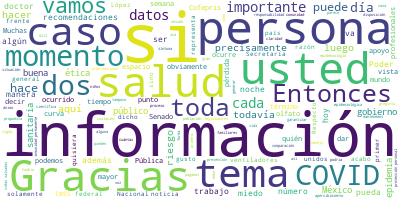

The data file committed next to this chart (first rows):
Participante, Texto, Sentimiento, Palabras, Dia, Mes, Anio
PREGUNTA, Doctor, buenas noches, Carlos Guzmán de …, 0.0, 10, 18, 04, 2020
PREGUNTA, Dos cosas. La primera, hace algunos días…, 0.0, 60, 18, 04, 2020
PREGUNTA, Y la otra, desgraciadamente el día de ay…, 0.0, 57, 18, 04, 2020
PREGUNTA, Estos dos temas, doctor. Gracias., 0.0, 5, 18, 04, 2020
HUGO LOPEZ-GATELL RAMIREZ, Con mucho gusto. Respecto a los ventilad…, 0.0, 72, 18, 04, 2020
HUGO LOPEZ-GATELL RAMIREZ, Respecto al trabajo que hacemos aquí tod…, 0.0, 54, 18, 04, 2020
HUGO LOPEZ-GATELL RAMIREZ, Precisamente, como lo acabo de ilustrar,…, 0.0, 43, 18, 04, 2020
HUGO LOPEZ-GATELL RAMIREZ, Aquí quisiera expresar también por esta …, 0.0, 60, 18, 04, 2020
HUGO LOPEZ-GATELL RAMIREZ, Pero también les agradezco por contribui…, 0.0, 72, 18, 04, 2020
HUGO LOPEZ-GATELL RAMIREZ, Entonces, gracias, gracias a todo este p…, 0.0, 27, 18, 04, 2020
HUGO LOPEZ-GATELL RAMIREZ, En ese sentido, en la función que cumplo…, 0.0, 70, 18, 04, 2020
HUGO LOPEZ-GATELL RAMIREZ, Y desde luego es una gran responsabilida…, 0.0, 44, 18, 04, 2020
HUGO LOPEZ-GATELL RAMIREZ, Si la población conoce de manera clara l…, 0.0, 74, 18, 04, 2020
HUGO LOPEZ-GATELL RAMIREZ, Por esa razón hemos puesto a disposición…, 0.0, 94, 18, 04, 2020
HUGO LOPEZ-GATELL RAMIREZ, ¿Quién paga esta información?, 0.0, 4, 18, 04, 2020
HUGO LOPEZ-GATELL RAMIREZ, La pagamos todos, todos los contribuyent…, 0.0, 31, 18, 04, 2020
HUGO LOPEZ-GATELL RAMIREZ, Entonces, ¿quién es el dueño de esta inf…, 0.0, 8, 18, 04, 2020
HUGO LOPEZ-GATELL RAMIREZ, Todos, todos. Por esa razón, y esto es e…, 0.0, 100, 18, 04, 2020
HUGO LOPEZ-GATELL RAMIREZ, Imagínense, 1881, julio y la hemos puest…, 0.0, 37, 18, 04, 2020
HUGO LOPEZ-GATELL RAMIREZ, Hay un portal de gobierno sobre datos ab…, 0.0, 27, 18, 04, 2020
HUGO LOPEZ-GATELL RAMIREZ, Nos parece que eso es importante, que to…, 0.0, 21, 18, 04, 2020
HUGO LOPEZ-GATELL RAMIREZ, Gracias., 0.0, 1, 18, 04, 2020
PREGUNTA, Una sugerencia: si habría oportunidad de…, 0.0, 64, 18, 04, 2020
HUGO LOPEZ-GATELL RAMIREZ, Cómo no, con mucho gusto, lo preparamos …, 0.0, 10, 18, 04, 2020
HUGO LOPEZ-GATELL RAMIREZ, Vamos a darle la voz a usted, usted prim…, 0.0, 12, 18, 04, 2020
PREGUNTA, Gracias, doctor, Claudia Solera, de Excé…, 0.0, 6, 18, 04, 2020
PREGUNTA, Oiga, también hace unos minutitos, docto…, 0.0, 25, 18, 04, 2020
PREGUNTA, ¿Podría darnos detalles de qué significa…, 0.0, 35, 18, 04, 2020
PREGUNTA, Y, por último, doctor, quisiera saber si…, 0.0, 92, 18, 04, 2020
PREGUNTA, Entonces, evidentemente están como muy p…, 0.0, 33, 18, 04, 2020
PREGUNTA, Gracias., 0.0, 1, 18, 04, 2020
HUGO LOPEZ-GATELL RAMIREZ, Con mucho gusto. De lo que me platica de…, 0.0, 19, 18, 04, 2020
HUGO LOPEZ-GATELL RAMIREZ, Sobre este tema de quién acredita el mat…, 0.0, 57, 18, 04, 2020
HUGO LOPEZ-GATELL RAMIREZ, Ocurre en todo el mundo, en este mismo m…, 0.0, 75, 18, 04, 2020
PREGUNTA, ¿Es Cofepris quien tiene que garantizar……, 0.0, 6, 18, 04, 2020
HUGO LOPEZ-GATELL RAMIREZ, Cofepris, definitivamente, sí. Gracias., 0.0, 4, 18, 04, 2020
HUGO LOPEZ-GATELL RAMIREZ, Vamos a darle la palabra a usted y a ust…, 0.0, 19, 18, 04, 2020
PREGUNTA, Alejandro Arcos. Primero, la propuesta. …, 0.0, 25, 18, 04, 2020
PREGUNTA, Con respecto con algunos datos, ¿en vida…, 0.0, 21, 18, 04, 2020
PREGUNTA, Y, finalmente, si hay alguna, con la nue…, 0.0, 39, 18, 04, 2020
HUGO LOPEZ-GATELL RAMIREZ, Gracias., 0.0, 1, 18, 04, 2020
HUGO LOPEZ-GATELL RAMIREZ, Qué útil lo que pregunta, vidas salvadas…, 0.0, 59, 18, 04, 2020
HUGO LOPEZ-GATELL RAMIREZ, Recordarán, quien estuvo el jueves o dio…, 0.0, 40, 18, 04, 2020
HUGO LOPEZ-GATELL RAMIREZ, Y tenemos, hasta el momento, lo que se p…, 0.0, 39, 18, 04, 2020
HUGO LOPEZ-GATELL RAMIREZ, La comparación que nos llevaría a estima…, 0.0, 34, 18, 04, 2020
HUGO LOPEZ-GATELL RAMIREZ, Y lo podremos hacer, y le aprecio mucho …, 0.0, 41, 18, 04, 2020
HUGO LOPEZ-GATELL RAMIREZ, Entonces, me parece una buena idea. Vamo…, 0.0, 75, 18, 04, 2020
HUGO LOPEZ-GATELL RAMIREZ, Entonces si usted se queda en cada, si t…, 0.0, 47, 18, 04, 2020
HUGO LOPEZ-GATELL RAMIREZ, Si nos mantenemos así, lo vamos a lograr…, 0.0, 22, 18, 04, 2020
HUGO LOPEZ-GATELL RAMIREZ, Gracias., 0.0, 1, 18, 04, 2020
PREGUNTA, Cambios en las recomendaciones., 0.0, 4, 18, 04, 2020
HUGO LOPEZ-GATELL RAMIREZ, Cambios en las recomendaciones. En el te…, 0.0, 89, 18, 04, 2020
HUGO LOPEZ-GATELL RAMIREZ, ¿Por qué?, 0.0, 2, 18, 04, 2020
HUGO LOPEZ-GATELL RAMIREZ, No se sabe todavía., 0.0, 4, 18, 04, 2020
HUGO LOPEZ-GATELL RAMIREZ, Este tema de la pérdida del olfato es un…, 0.0, 35, 18, 04, 2020
HUGO LOPEZ-GATELL RAMIREZ, Entonces, si una persona de cualquier ed…, 0.0, 42, 18, 04, 2020
HUGO LOPEZ-GATELL RAMIREZ, Muchas gracias., 0.0, 2, 18, 04, 2020
HUGO LOPEZ-GATELL RAMIREZ, Usted, Laura y nos vamos por acá., 0.0, 7, 18, 04, 2020
PREGUNTA, Buenas noches, subsecretario. Silvia Are…, 0.0, 7, 18, 04, 2020
PREGUNTA, Dos cuestiones. Preguntarle primero si t…, 0.0, 47, 18, 04, 2020
... 28 more rows
